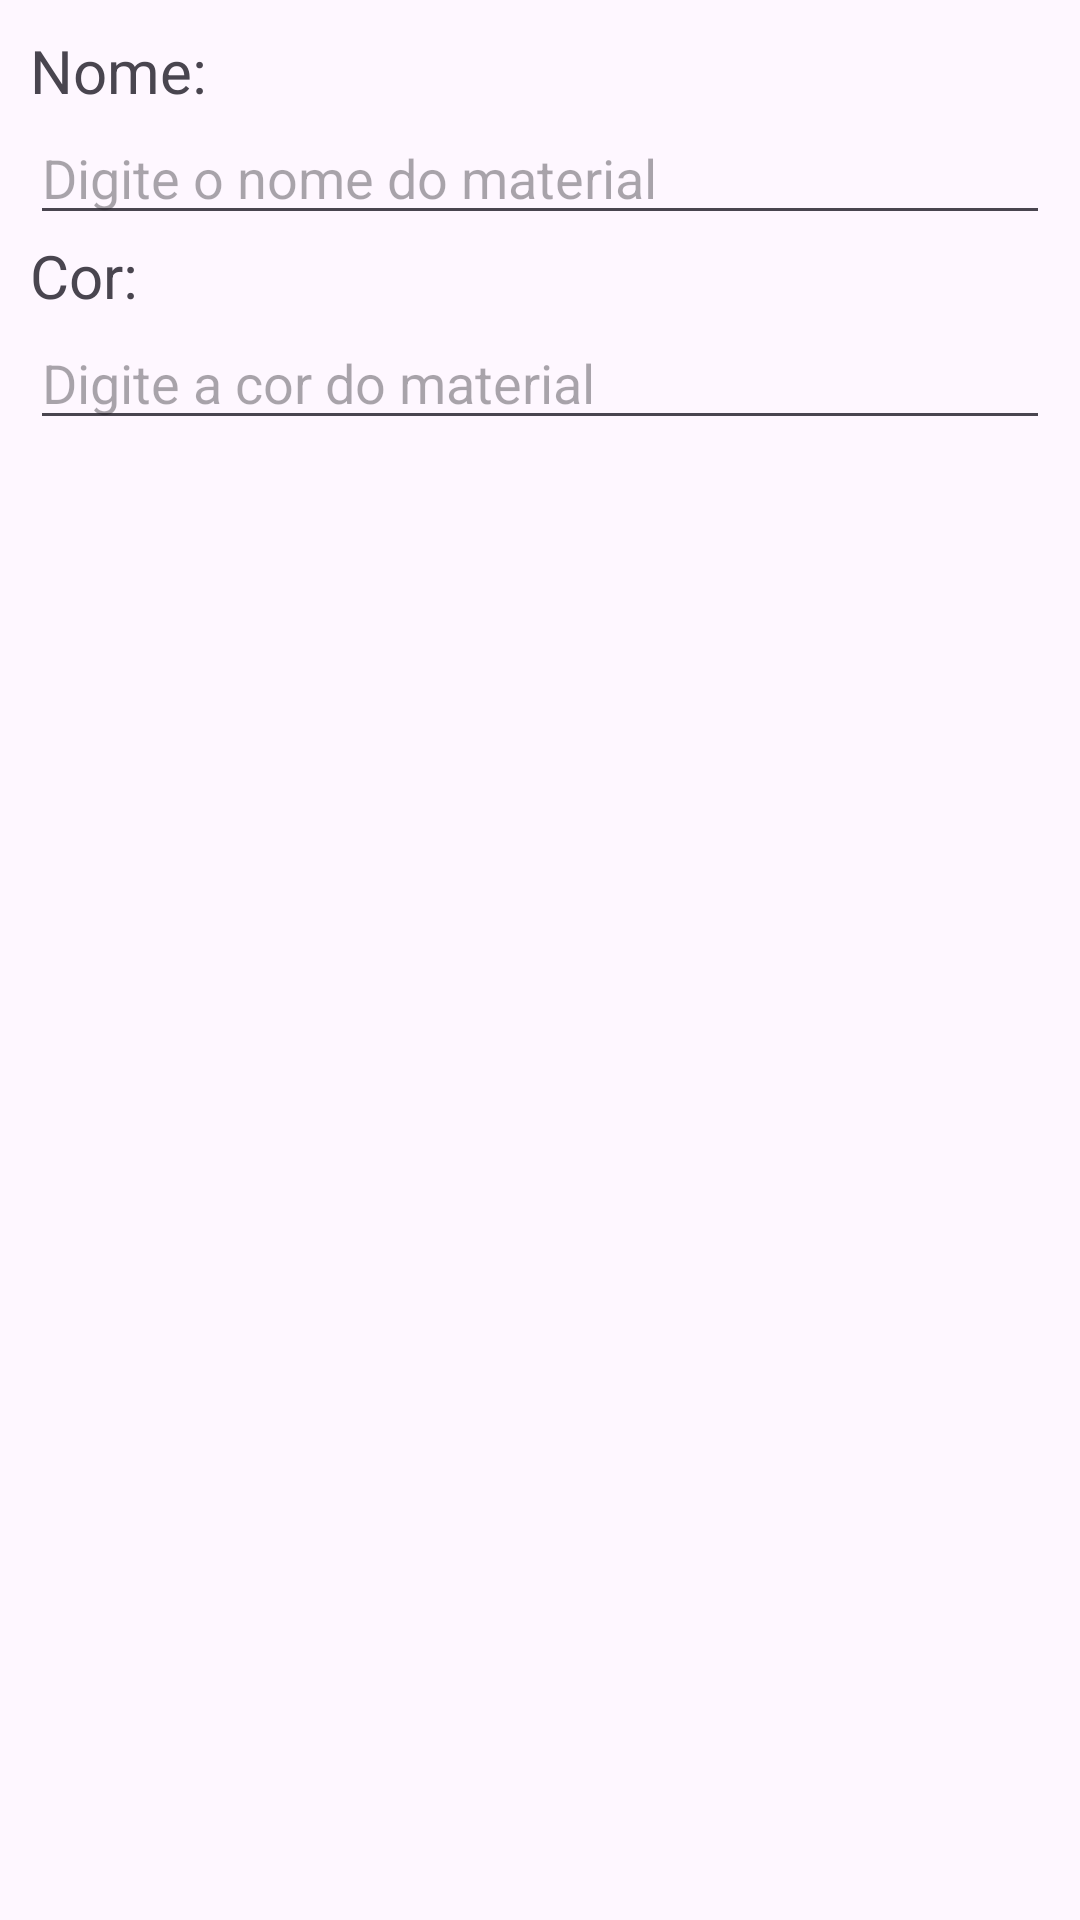

Reconstruct the res/layout file that produces this screen, plus the resources it refers to.
<!-- AndroidManifest.xml: application theme Theme.PeakSolutions -->
<!-- res/layout/fragment_cadastro_material.xml -->
<?xml version="1.0" encoding="utf-8"?>
<LinearLayout xmlns:android="http://schemas.android.com/apk/res/android"
    xmlns:tools="http://schemas.android.com/tools"
    android:layout_width="match_parent"
    android:layout_height="match_parent"
    android:gravity="start"
    android:orientation="vertical"
    android:padding="10dp"
    tools:context=".view.CadastroVendaFragment">

    <TextView
        android:id="@+id/tvVendas"
        android:layout_width="match_parent"
        android:layout_height="wrap_content"
        android:layout_gravity="center"
        android:text="Nome: "
        android:textSize="20sp" />

    <EditText
        android:id="@+id/edtMaterial"
        android:layout_width="match_parent"
        android:layout_height="wrap_content"
        android:layout_gravity="center"
        android:hint="Digite o nome do material"
        android:inputType="text" />

    <TextView
        android:id="@+id/tvCor"
        android:layout_width="match_parent"
        android:layout_height="wrap_content"
        android:layout_gravity="center"
        android:text="Cor: "
        android:textSize="20sp" />

    <EditText
        android:id="@+id/edtCor"
        android:layout_width="match_parent"
        android:layout_height="wrap_content"
        android:layout_gravity="center"
        android:hint="Digite a cor do material"
        android:inputType="text" />


</LinearLayout>
<!-- resources referenced by this layout -->
<resources>
  <style name="Theme.PeakSolutions" parent="Base.Theme.PeakSolutions" />
  <style name="Base.Theme.PeakSolutions" parent="Theme.Material3.DayNight.NoActionBar">
          
           <item name="colorPrimary">@color/greenDark</item>
          <item name="colorOnPrimaryContainer">@color/white</item>
          <item name="colorOnBackground">@color/black</item>
          <item name="android:statusBarColor">@color/greenDark</item>
      </style>
  <color name="greenDark">#2B5B62</color>
  <color name="white">#FFFFFFFF</color>
  <color name="black">#FF000000</color>
</resources>
